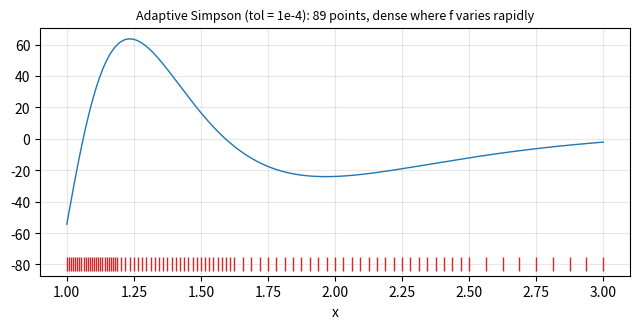

This figure's Python source:
# Adaptive Simpson quadrature
import numpy as np
import matplotlib.pyplot as plt
from scipy.integrate import quad

evaluations = []                             # record every x at which f is evaluated


def f(x):
    evaluations.append(x)
    return 100 / x**2 * np.sin(10 / x)


def simpson(fa, fm, fb, a, b):
    return (b - a) / 6 * (fa + 4 * fm + fb)


def adaptive_simpson(f, a, b, tol):
    """Integrate f over [a, b] with estimated absolute error below tol."""
    fa, fm, fb = f(a), f((a + b) / 2), f(b)
    whole = simpson(fa, fm, fb, a, b)
    return _asr(f, a, b, fa, fm, fb, whole, tol, depth=0)


def _asr(f, a, b, fa, fm, fb, whole, tol, depth):
    m = (a + b) / 2
    lm, rm = (a + m) / 2, (m + b) / 2
    flm, frm = f(lm), f(rm)                  # only two new evaluations per call
    left = simpson(fa, flm, fm, a, m)
    right = simpson(fm, frm, fb, m, b)
    err = (left + right - whole) / 15        # error estimate of left + right
    if abs(err) < tol or depth > 50:
        return left + right + err            # accept (with Richardson correction)
    return (_asr(f, a, m, fa, flm, fm, left, tol / 2, depth + 1) +
            _asr(f, m, b, fm, frm, fb, right, tol / 2, depth + 1))


exact = 10 * (np.cos(10 / 3) - np.cos(10))   # exact value, by the substitution t = 10/x
for tol in [1e-3, 1e-6, 1e-9]:
    evaluations.clear()
    val = adaptive_simpson(f, 1.0, 3.0, tol)
    print(f"tol = {tol:.0e}: integral = {val:.12f}, error = {abs(val - exact):.1e}, "
          f"{len(evaluations)} function evaluations")

ref, est = quad(lambda x: 100 / x**2 * np.sin(10 / x), 1, 3, epsabs=1e-13, limit=200)
print(f"scipy.integrate.quad: {ref:.13f}, error = {abs(ref - exact):.1e} (its own estimate {est:.1e})")
print(f"exact value         : {exact:.13f}")

# how many points would composite Simpson need for the same accuracy?
for n in [64, 128, 256, 512]:
    x = np.linspace(1, 3, n + 1)
    y = 100 / x**2 * np.sin(10 / x)
    s = (2 / n) / 3 * (y[0] + 4 * y[1:-1:2].sum() + 2 * y[2:-1:2].sum() + y[-1])
    print(f"composite Simpson, {n + 1:4d} points: error = {abs(s - exact):.1e}")

evaluations.clear()
adaptive_simpson(f, 1.0, 3.0, 1e-4)
xs = np.linspace(1, 3, 1000)
plt.figure(figsize=(6.5, 3.4))
plt.plot(xs, 100 / xs**2 * np.sin(10 / xs), lw=1)
pts = np.array(sorted(set(evaluations)))
plt.plot(pts, np.full(pts.size, -80), "|", color="C3", ms=10)
plt.title(f"Adaptive Simpson (tol = 1e-4): {pts.size} points, dense where f varies rapidly",
          fontsize=9)
plt.xlabel("x")
plt.grid(alpha=0.3)
plt.tight_layout()
plt.savefig("ch13_adaptive.pdf")
